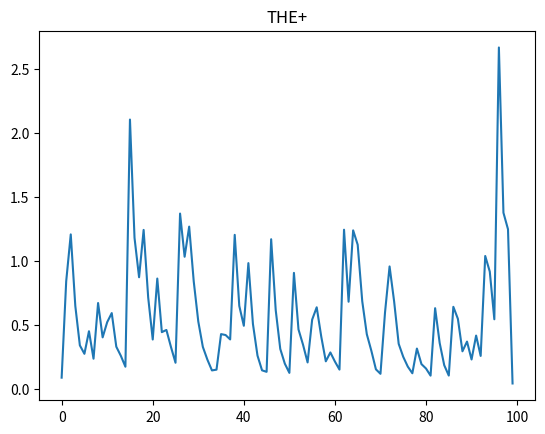
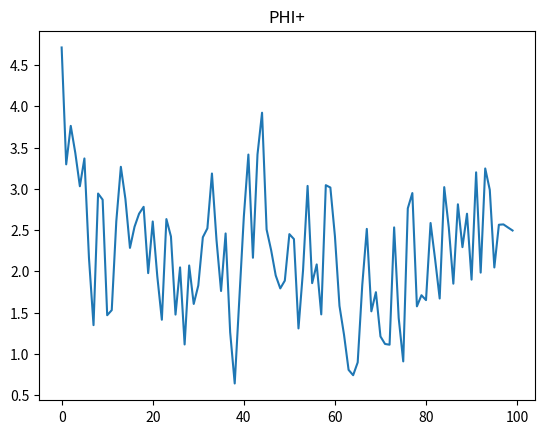
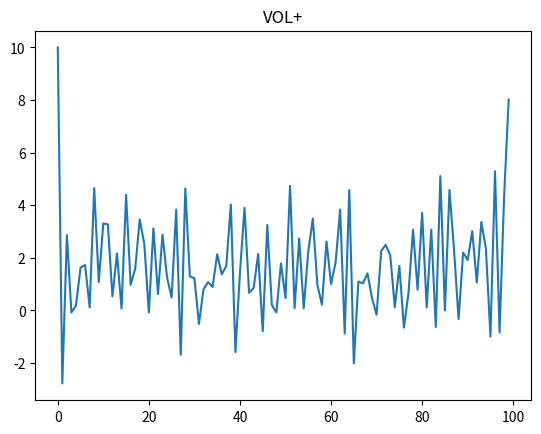
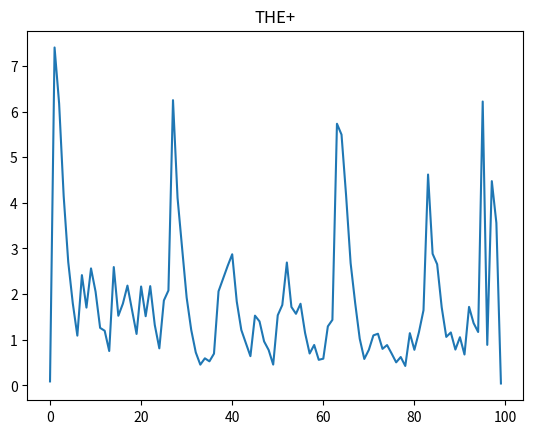
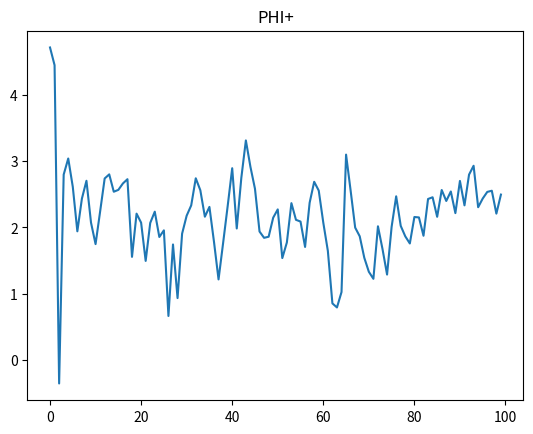
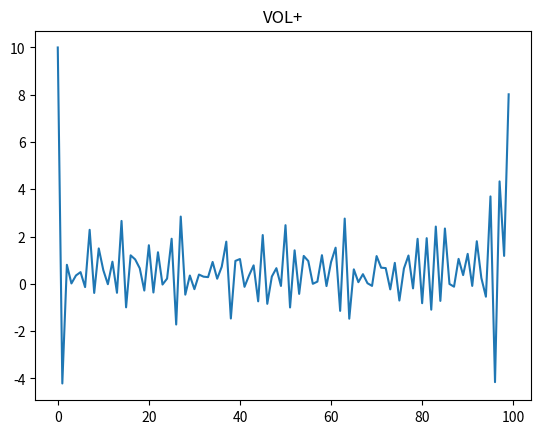
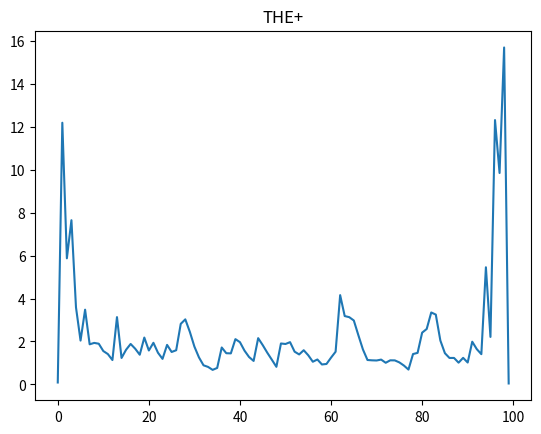
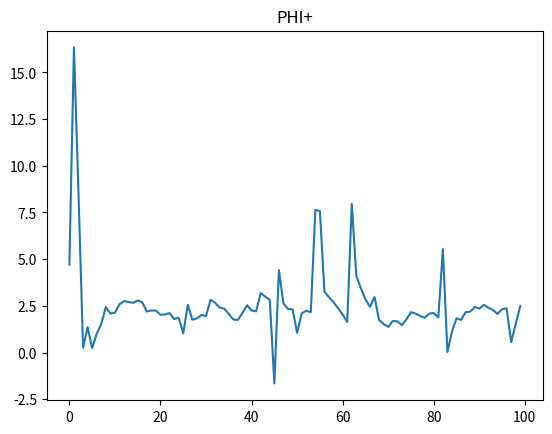
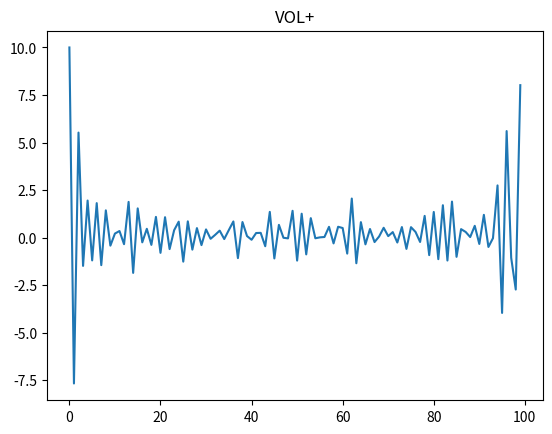
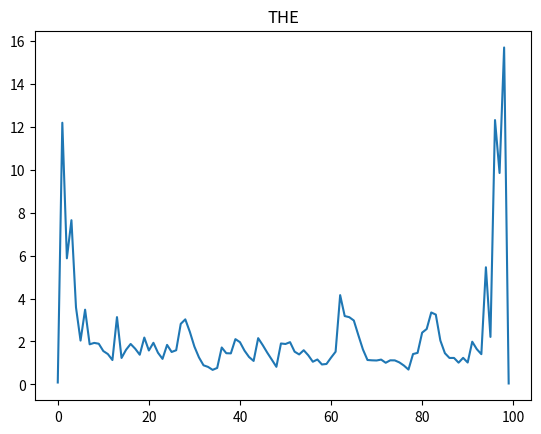
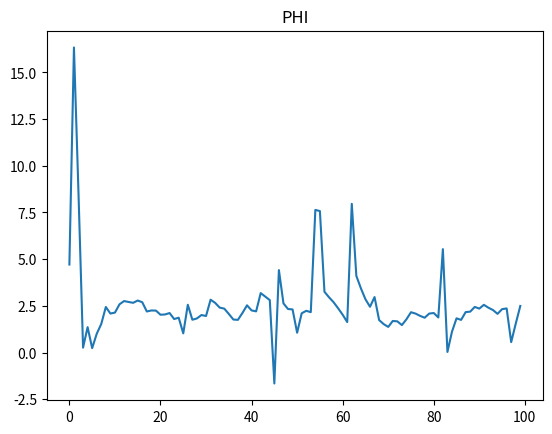
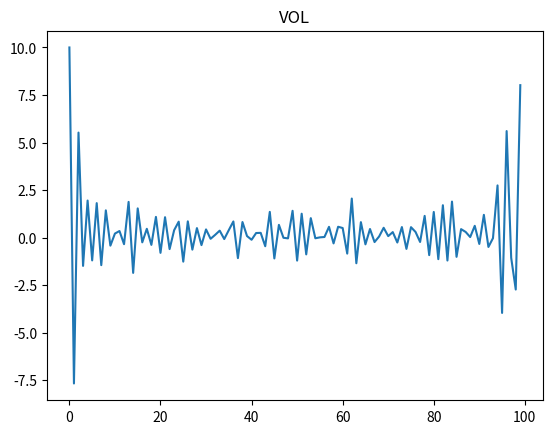

Generate these figures, in order, with matplotlib:
#! /usr/bin/python3
from numpy import *
from numpy.random import *
import matplotlib.pyplot as plt
import seaborn as sns

# --------------------------
#             ^
#             |
#
#         d; V={4,7,10}; grid(1000)
#
#             |
#             ^
# --------------------------
# delta, phi = incline; distort
# k11, k22, k33 = 12.6E-12, 6.1E-12, 18.65E-12
# eps_para, eps_vert = 12.23*eps0, 4.75*eps0
# the_0 = 5 * (pi / 180)
# phi_0 = 270 * (pi / 180)
# ddp = 0.75


#%%
eps0 = 8.854E-12

# k11, k22, k33 = 12.6E-12, 6.1E-12, 18.65E-12
# eps_para, eps_vert = 12.23*eps0, 4.75*eps0

k11, k22, k33 = 13.7E-12, 7.0E-12, 16.8E-12
eps_para, eps_vert = 7.3*eps0, 3.6*eps0

deps = eps_para - eps_vert

the_0 = 5 * (pi / 180)
phi_0 = 270 * (pi / 180)
vol_0 = 10
h = 1E-6 # 1um
NUM_GRID = 100
d = h*NUM_GRID

p_0 = d / 0.75
q_0 = 2*pi / p_0

#%%
# ---- init randomly ------
V_spec = [4, 7, 10]
V_spec = [10]

THE = the_0*rand(NUM_GRID)
THE[0] = the_0
PHI = phi_0*rand(NUM_GRID)
PHI[0] = phi_0
VOL = vol_0*rand(NUM_GRID)
VOL[0] = vol_0

THE_NXT, PHI_NXT, VOL_NXT  = THE, PHI, VOL

def f(the):
    return k11*cos(the)**2 + k33*sin(the)**2

def g(the):
    return (k22*cos(the)**2 + k33*sin(the)**2)*cos(the)**2

def df(the, the_p, the_n):
    return (k33 -k11)*sin(2*the)*(the_p - the_n) / (2*h)

def dg(the, the_p, the_n):
    return (-k22 + (-k22 + k33)*cos(2*the))*sin(2*the)*(the_p - the_n)/(2*h)

def calc_theta(the, the_p, the_n, vol_p, vol_n, phi_p, phi_n):
    return((0.125 / f(the)) * ( deps*cos(the)*sin(the)*(vol_p - vol_n)**2 + 4*f(the)*(the_p + the_n) - 2*h*k22*q_0*sin(2*the)*(phi_p - phi_n) + 2*h*(the_p - the_n)*df(the, the_p ,the_n)))

def calc_phi(the, the_p, the_n, vol_p, vol_n, phi_p, phi_n):
    return((0.25 / g(the))*(h*k22*q_0*sin(2*the)*(the_p - the_n) + 2*g(the)*(phi_p + phi_n) + h*dg(the, the_p ,the_n)*(phi_p - phi_n)))

def calc_volt(the, the_p, the_n, vol_p, vol_n, phi_p, phi_n):
    return((2*(eps_para * sin(the)**2 + eps_vert * cos(the)**2 )*(vol_p - vol_n) + deps*cos(the)*sin(the)*(the_p - the_n)*(vol_p - vol_n)) / (4*(eps_para * sin(the)**2 + eps_vert * cos(the)**2)))



#%%
# --- iter ----

thres = 1E-6
idx = 0
while True: # -- iterate n
    idx += 1
    # if idx > 1:
    #     THE, PHI, VOL = THE_NXT, PHI_NXT, VOL_NXT
    for k in range(1, NUM_GRID-1): #update
        # XX_p, XX_n : positive, negative. XX(k+1), XX(k-1)
        the, the_p, the_n = THE[k],THE[k+1],THE[k-1]
        phi, phi_p, phi_n = PHI[k],PHI[k+1],PHI[k-1]
        vol, vol_p, vol_n = VOL[k],VOL[k+1],VOL[k-1]

        THE_NXT[k] = calc_theta(the, the_p, the_n, vol_p, vol_n, phi_p, phi_n)

        PHI_NXT[k] = calc_phi(the, the_p, the_n, vol_p, vol_n, phi_p, phi_n)

        VOL_NXT[k] = calc_volt(the, the_p, the_n, vol_p, vol_n, phi_p, phi_n)

        # THE_NXT[k], PHI_NXT[k], VOL_NXT[k] = the, phi, vol
    # plt.figure()
    # plt.plot(THE_NXT - THE)
    # plt.title("THE-")
    # plt.figure()
    # plt.plot(PHI_NXT - PHI)
    # plt.title("PHI-")
    # plt.figure()
    # plt.plot(VOL_NXT - VOL)
    # plt.title("VOL-")
    # plt.show()

    plt.figure()
    plt.plot(THE)
    plt.title("THE+")
    plt.figure()
    plt.plot(PHI)
    plt.title("PHI+")
    plt.figure()
    plt.plot(VOL)
    plt.title("VOL+")
    plt.show()
    # # print(k, ":", idx, ":", "%5.5f"%abs(the - the_src), ">>", "%5.5f"%abs(phi - phi_src), ">>", "%5.5f"%abs(vol - vol_src))
    # if sum(abs(THE - THE_NXT)) < thres:
    #     if sum(abs(PHI - PHI_NXT)) < thres:
    #         if sum(abs(VOL - VOL_NXT)) < thres:
    #             break

    if idx > 2: break
# THE[1:-1] = THE_NXT
# PHI[1:-1] = PHI_NXT
plt.figure()
plt.plot(THE_NXT)
plt.title("THE")
plt.figure()
plt.plot(PHI_NXT)
plt.title("PHI")
plt.figure()
plt.plot(VOL_NXT)
plt.title("VOL")
plt.show()
